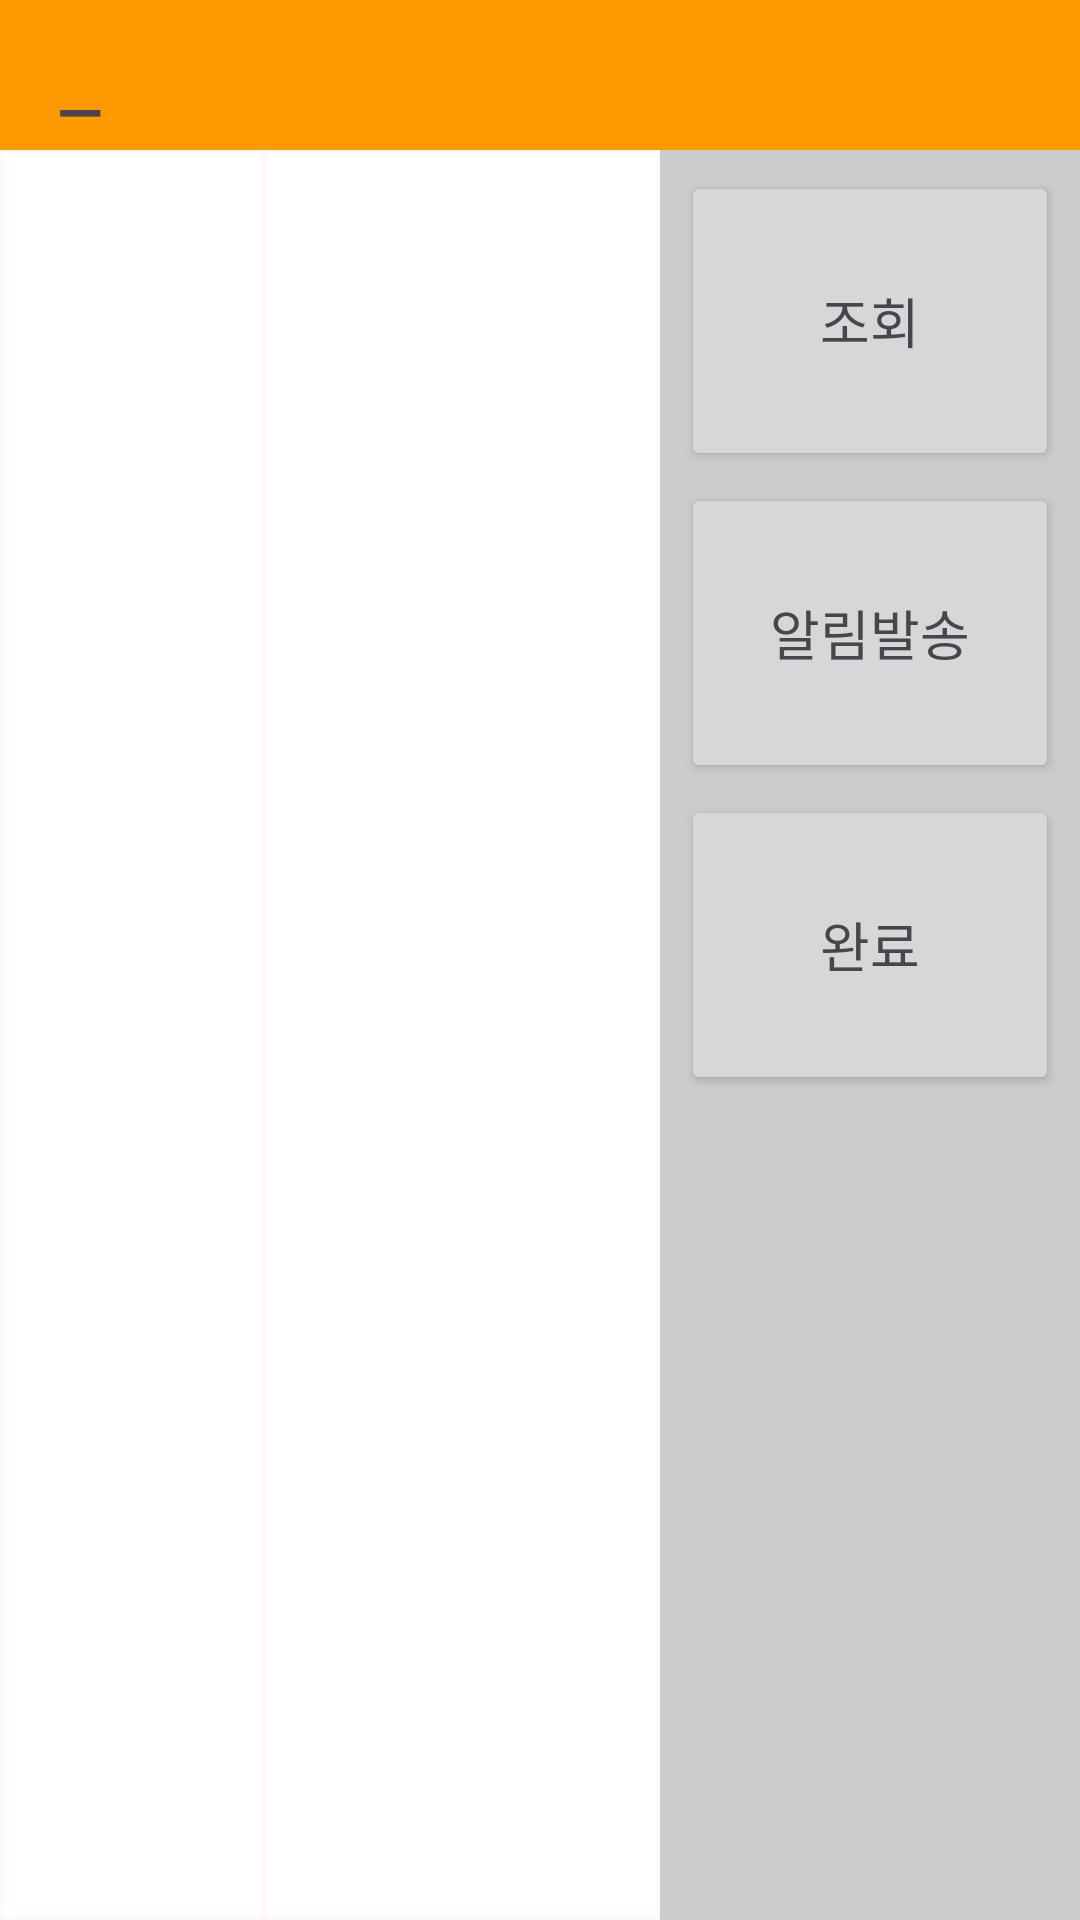

Here is an Android app screen rendered from its layout file. Give the layout XML and the strings, colors and styles it references.
<!-- AndroidManifest.xml: application theme Theme.Theposm -->
<!-- res/layout/activity_main.xml -->
<?xml version="1.0" encoding="utf-8"?>
<LinearLayout xmlns:android="http://schemas.android.com/apk/res/android"
    xmlns:app="http://schemas.android.com/apk/res-auto"
    xmlns:tools="http://schemas.android.com/tools"
    android:id="@+id/main"
    android:layout_width="match_parent"
    android:layout_height="match_parent"
    tools:context=".MainActivity">


    <LinearLayout
        android:layout_width="match_parent"
        android:layout_height="match_parent"
        android:orientation="vertical"
        android:layout_alignParentTop="true"
        android:layout_alignParentLeft="true"
        android:layout_alignParentStart="true">

        <LinearLayout
            android:layout_width="match_parent"
            android:layout_height="50dp"
            android:background="#ff9900"
            android:layout_weight="0"
            android:gravity="left|center"
            android:orientation="horizontal">

            <TextView
                android:id="@+id/tvTitle"
                android:layout_width="wrap_content"
                android:layout_height="wrap_content"
                android:layout_marginLeft="20dp"
                android:textSize="30dp"
                android:text="_" />

        </LinearLayout>


        <LinearLayout
            android:layout_width="match_parent"
            android:layout_height="0dp"
            android:layout_weight="1"

            android:orientation="horizontal">

            <LinearLayout
                android:layout_width="match_parent"
                android:layout_height="match_parent"
                android:layout_weight="1"
                android:orientation="horizontal">

                <LinearLayout
                    android:layout_width="0dp"
                    android:layout_height="match_parent"
                    android:layout_weight="2"
                    android:padding="1dp" >

                    <ListView
                        android:id="@+id/lvOrderItem"
                        android:layout_width="match_parent"
                        android:layout_height="match_parent"
                        android:background="#ffffff"
                         />

                </LinearLayout>


                <LinearLayout
                    android:layout_width="0dp"
                    android:layout_height="match_parent"
                    android:layout_weight="3"
                    android:padding="1dp">

                    <ListView
                        android:id="@+id/lvOrderShop"
                        android:layout_width="match_parent"
                        android:layout_height="match_parent"
                        android:background="#ffffff"
                        android:choiceMode="singleChoice"
                        android:listSelector="@android:color/holo_orange_dark" />

                </LinearLayout>

            </LinearLayout>

            <LinearLayout
                android:layout_width="140dp"
                android:layout_height="match_parent"
                android:padding="5dp"
                android:background="#cccccc"
                android:orientation="vertical">

                <Button
                    android:id="@+id/btn_get"
                    android:layout_width="match_parent"
                    android:layout_height="100dp"
                    android:layout_margin="2dp"
                    android:text="조회"
                    android:textAppearance="?android:attr/textAppearanceMedium" />

                <Button
                    android:id="@+id/btn_allim"
                    android:layout_width="match_parent"
                    android:layout_height="100dp"
                    android:layout_margin="2dp"
                    android:text="알림발송"
                    android:textAppearance="?android:attr/textAppearanceMedium" />

                <Button
                    android:id="@+id/btn_finish"
                    android:layout_width="match_parent"
                    android:layout_height="100dp"
                    android:layout_margin="2dp"
                    android:text="완료"
                    android:textAppearance="?android:attr/textAppearanceMedium" />

            </LinearLayout>

        </LinearLayout>

    </LinearLayout>

</LinearLayout>
<!-- resources referenced by this layout -->
<resources>
  <style name="Theme.Theposm" parent="Theme.MaterialComponents.DayNight.DarkActionBar">
          
          <item name="colorPrimary">@color/purple_500</item>
          <item name="colorPrimaryVariant">@color/purple_700</item>
          <item name="colorOnPrimary">@color/white</item>
          
          <item name="colorSecondary">@color/teal_200</item>
          <item name="colorSecondaryVariant">@color/teal_700</item>
          <item name="colorOnSecondary">@color/black</item>
          
          <item name="android:statusBarColor">?attr/colorPrimaryVariant</item>
          
      </style>
  <!-- not gathered from this repository: default colours our renderer supplied (Android Studio template values) -->
  <color name="purple_500">#FF6200EE</color>
  <color name="purple_700">#FF3700B3</color>
  <color name="teal_200">#FF03DAC5</color>
  <color name="teal_700">#FF018786</color>
  <color name="black">#FF000000</color>
  <color name="white">#FFFFFFFF</color>
</resources>
